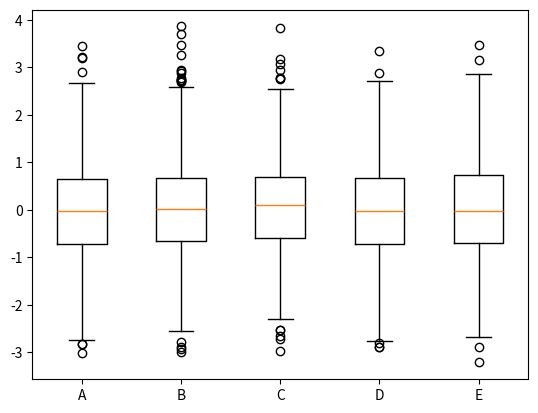

Python code for this plot:
#!/usr/bin/python
#coding: utf-8

# 在同一张图中显示多组箱形图

import numpy as np
import matplotlib.pyplot as plt

np.random.seed(100)
# 用来设置每一组的名字
labels = ["A", "B", "C", "D", "E"]

# 创建5组，每一组有1000个数
data = np.random.normal(size = (1000, 5), loc= 0, scale= 1)

plt.boxplot(data, labels = labels, sym = "o")
plt.show()